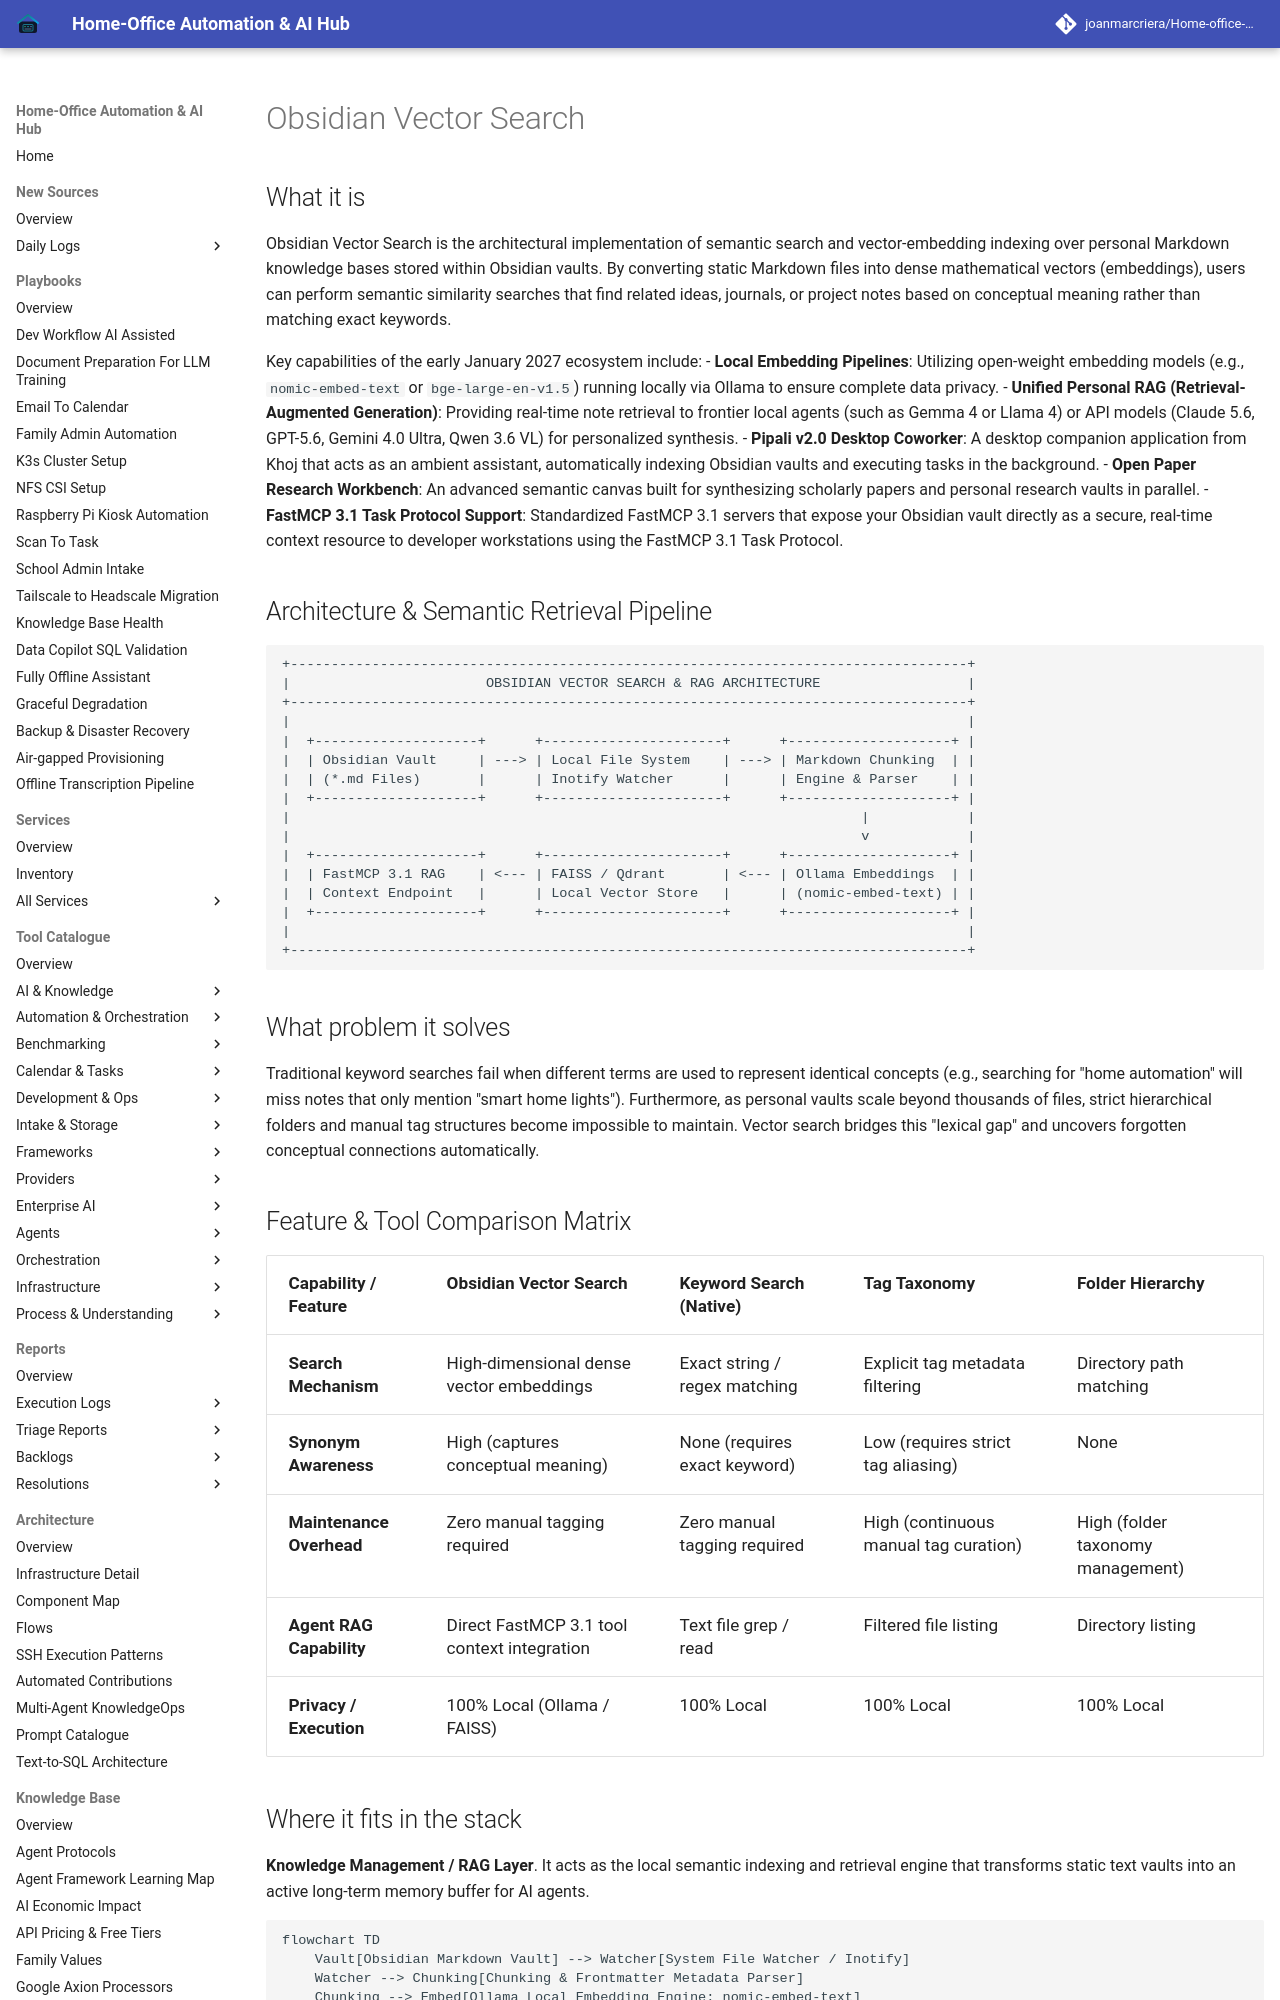

repository: joanmarcriera/Home-office-automations · page: knowledge_base/obsidian-vector-search/index.html · generator: mkdocs

# Obsidian Vector Search

## What it is
Obsidian Vector Search is the architectural implementation of semantic search and vector-embedding indexing over personal Markdown knowledge bases stored within Obsidian vaults. By converting static Markdown files into dense mathematical vectors (embeddings), users can perform semantic similarity searches that find related ideas, journals, or project notes based on conceptual meaning rather than matching exact keywords.

Key capabilities of the early January 2027 ecosystem include:
- **Local Embedding Pipelines**: Utilizing open-weight embedding models (e.g., `nomic-embed-text` or `bge-large-en-v1.5`) running locally via Ollama to ensure complete data privacy.
- **Unified Personal RAG (Retrieval-Augmented Generation)**: Providing real-time note retrieval to frontier local agents (such as Gemma 4 or Llama 4) or API models (Claude 5.6, GPT-5.6, Gemini 4.0 Ultra, Qwen 3.6 VL) for personalized synthesis.
- **Pipali v2.0 Desktop Coworker**: A desktop companion application from Khoj that acts as an ambient assistant, automatically indexing Obsidian vaults and executing tasks in the background.
- **Open Paper Research Workbench**: An advanced semantic canvas built for synthesizing scholarly papers and personal research vaults in parallel.
- **FastMCP 3.1 Task Protocol Support**: Standardized FastMCP 3.1 servers that expose your Obsidian vault directly as a secure, real-time context resource to developer workstations using the FastMCP 3.1 Task Protocol.

## Architecture & Semantic Retrieval Pipeline

```
+-----------------------------------------------------------------------------------+
|                        OBSIDIAN VECTOR SEARCH & RAG ARCHITECTURE                  |
+-----------------------------------------------------------------------------------+
|                                                                                   |
|  +--------------------+      +----------------------+      +--------------------+ |
|  | Obsidian Vault     | ---> | Local File System    | ---> | Markdown Chunking  | |
|  | (*.md Files)       |      | Inotify Watcher      |      | Engine & Parser    | |
|  +--------------------+      +----------------------+      +--------------------+ |
|                                                                      |            |
|                                                                      v            |
|  +--------------------+      +----------------------+      +--------------------+ |
|  | FastMCP 3.1 RAG    | <--- | FAISS / Qdrant       | <--- | Ollama Embeddings  | |
|  | Context Endpoint   |      | Local Vector Store   |      | (nomic-embed-text) | |
|  +--------------------+      +----------------------+      +--------------------+ |
|                                                                                   |
+-----------------------------------------------------------------------------------+
```

## What problem it solves
Traditional keyword searches fail when different terms are used to represent identical concepts (e.g., searching for "home automation" will miss notes that only mention "smart home lights"). Furthermore, as personal vaults scale beyond thousands of files, strict hierarchical folders and manual tag structures become impossible to maintain. Vector search bridges this "lexical gap" and uncovers forgotten conceptual connections automatically.
